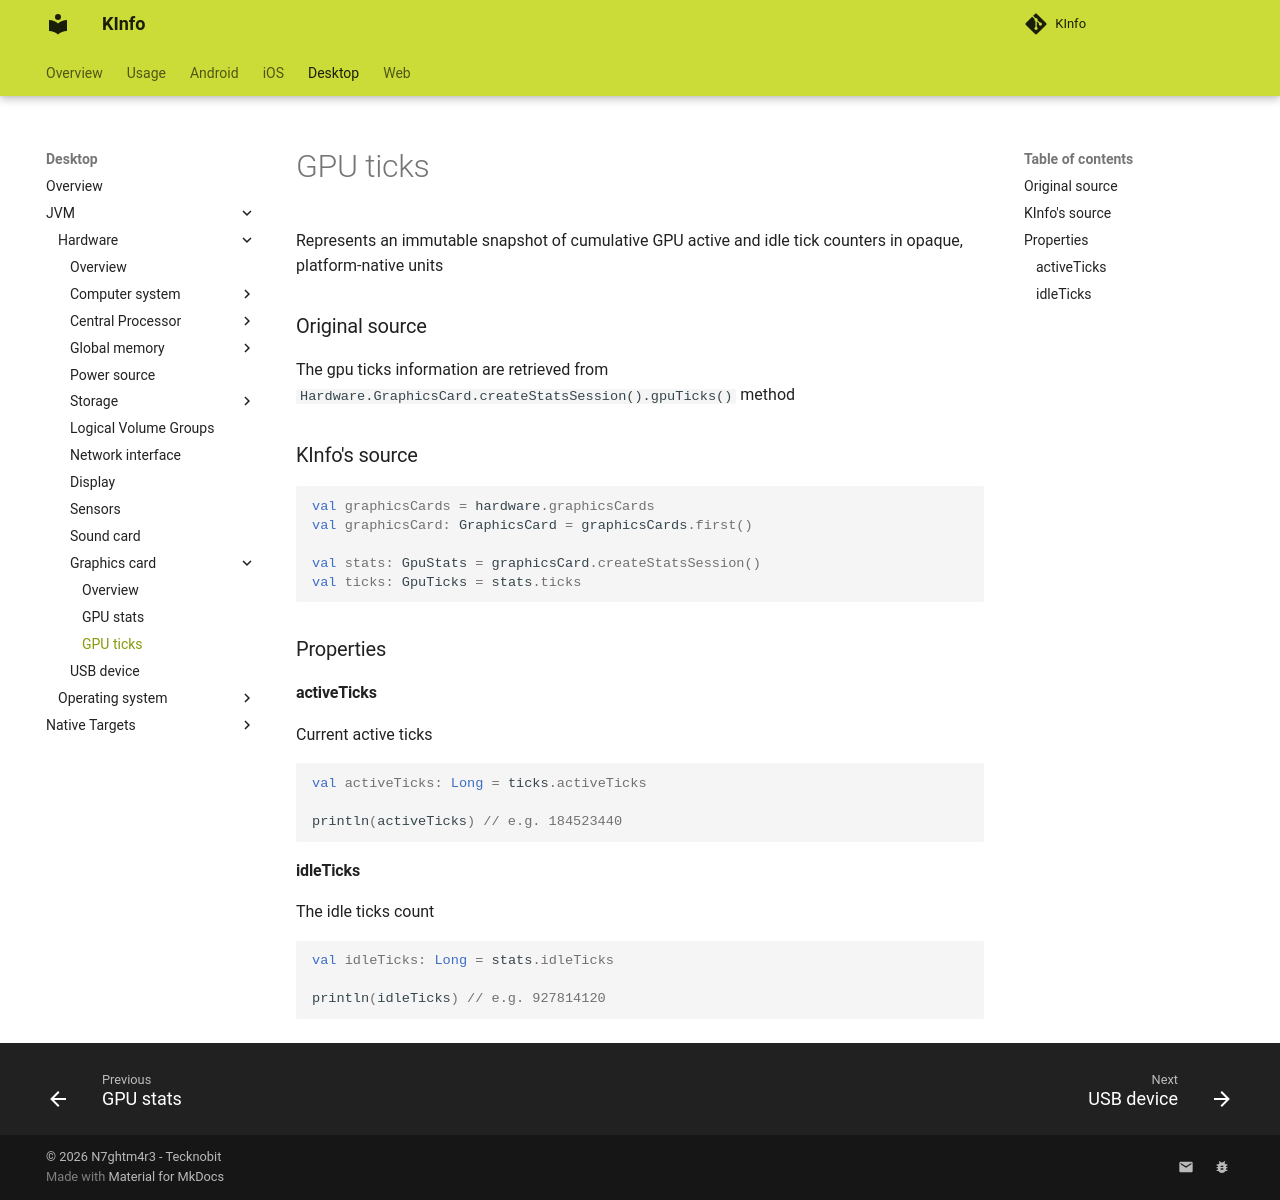

repository: N7ghtm4r3/KInfo · page: desktop/jvm/hardware/graphicscard/gpu_ticks/index.html · generator: mkdocs

Represents an immutable snapshot of cumulative GPU active and idle tick counters in opaque, platform-native units

### Original source

The gpu ticks information are retrieved from `Hardware.GraphicsCard.createStatsSession().gpuTicks()` method

### KInfo's source

```kotlin
val graphicsCards = hardware.graphicsCards
val graphicsCard: GraphicsCard = graphicsCards.first()

val stats: GpuStats = graphicsCard.createStatsSession()
val ticks: GpuTicks = stats.ticks
```

### Properties

#### activeTicks

Current active ticks

```kotlin
val activeTicks: Long = ticks.activeTicks

println(activeTicks) // e.g. 184523440
```

#### idleTicks

The idle ticks count

```kotlin
val idleTicks: Long = stats.idleTicks

println(idleTicks) // e.g. 927814120
```
